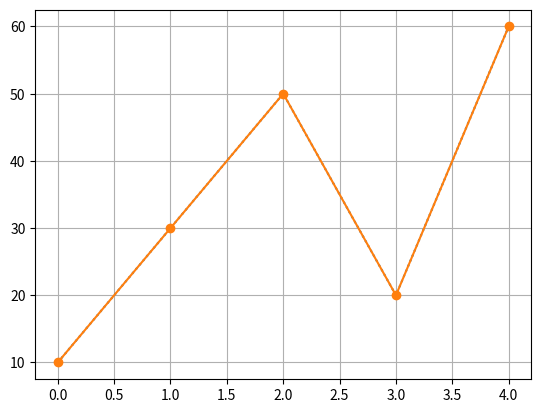

Recreate this plot in Python.
import matplotlib.pyplot as plt 
import numpy as np

x_points = np.array([10,30,50,20,60])

plt.plot(x_points, linestyle = 'dotted')
plt.plot(x_points, marker = 'o')
plt.grid()
plt.show()
